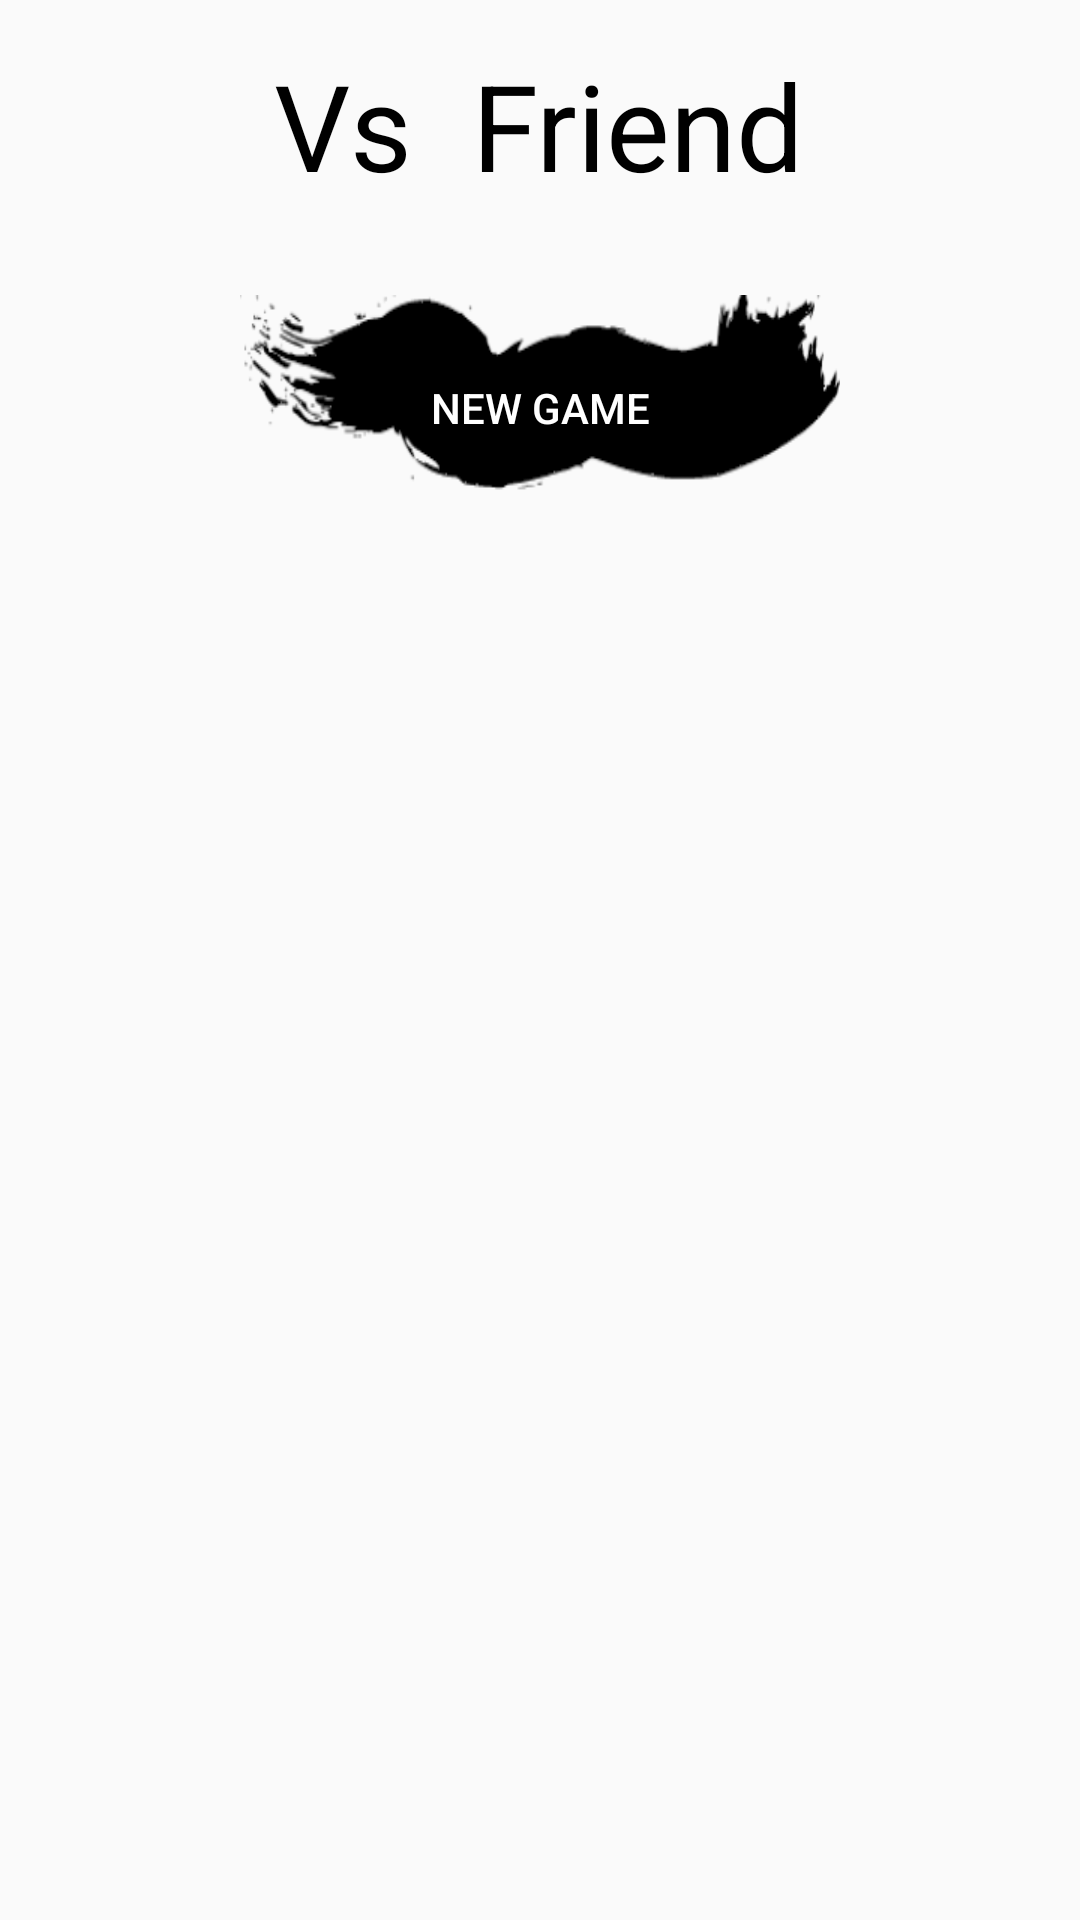

The Android layout XML behind this screen, and the referenced resources:
<!-- AndroidManifest.xml: application theme AppTheme -->
<!-- res/layout/vs_friend.xml -->
<?xml version="1.0" encoding="utf-8"?>
<ScrollView xmlns:android="http://schemas.android.com/apk/res/android"
    android:layout_width="match_parent"
    android:layout_height="wrap_content"
    android:background="@drawable/mainbackground">>
<LinearLayout
    android:orientation="vertical" android:layout_width="match_parent"
    android:layout_height="match_parent"
    android:id="@+id/friendlyTop">

    <TextView
        android:layout_width="wrap_content"
        android:layout_height="wrap_content"
        android:text="Vs  Friend"
        android:id="@+id/friendlyTitle"
        android:layout_marginTop="15dp"
        android:layout_gravity="center_horizontal"
        android:textSize="40sp"
        android:clickable="true"
        android:onClick="friendlyInfo"
        android:textColor="#ff000000" />

    <Button
        android:layout_width="200dp"
        android:layout_height="75dp"
        android:text="New Game"
        android:id="@+id/newFriendly"
        android:background="@drawable/brush2_button"
        android:textColor="@drawable/white_text_button"
        style="@android:style/Widget.DeviceDefault.Button.Borderless"
        android:layout_gravity="center_horizontal"
        android:layout_marginTop="30dp"
        android:onClick="newFriendly" />

    <LinearLayout
        android:orientation="vertical"
        android:layout_width="match_parent"
        android:layout_height="wrap_content"
        android:id="@+id/listFriendly"></LinearLayout>
</LinearLayout>
    </ScrollView>
<!-- resources referenced by this layout -->
<resources>
  <!-- drawable brush2_button (drawable) -->
  <?xml version="1.0" encoding="utf-8"?>
  <selector xmlns:android="http://schemas.android.com/apk/res/android">
      <item
          android:state_pressed="true"
          android:state_enabled="true"
          android:drawable="@drawable/brush2in" />
      <item
          android:state_enabled="true"
          android:drawable="@drawable/brush2" />
      <item
          android:state_enabled="false"
          android:drawable="@drawable/brush2dis"/>
  </selector>
  <!-- drawable white_text_button (drawable) -->
  <?xml version="1.0" encoding="utf-8"?>
  <selector xmlns:android="http://schemas.android.com/apk/res/android">
      <item
          android:state_enabled="false"
          android:color="@color/full_white"/>
      <item
          android:state_pressed="true"
          android:state_enabled="true"
          android:color="@color/full_black" />
      <item
          android:state_enabled="true"
          android:color="@color/full_white" />
  </selector>
  <style name="AppTheme" parent="Theme.AppCompat.Light.DarkActionBar">
          
      </style>
  <!-- drawable brush2in: png bitmap (drawable, 11980 bytes) -->
  <!-- drawable brush2: png bitmap (drawable, 12121 bytes) -->
  <!-- drawable brush2dis: png bitmap (drawable, 10809 bytes) -->
  <color name="full_white">#ffffffff</color>
  <color name="full_black">#ff000000</color>
</resources>
